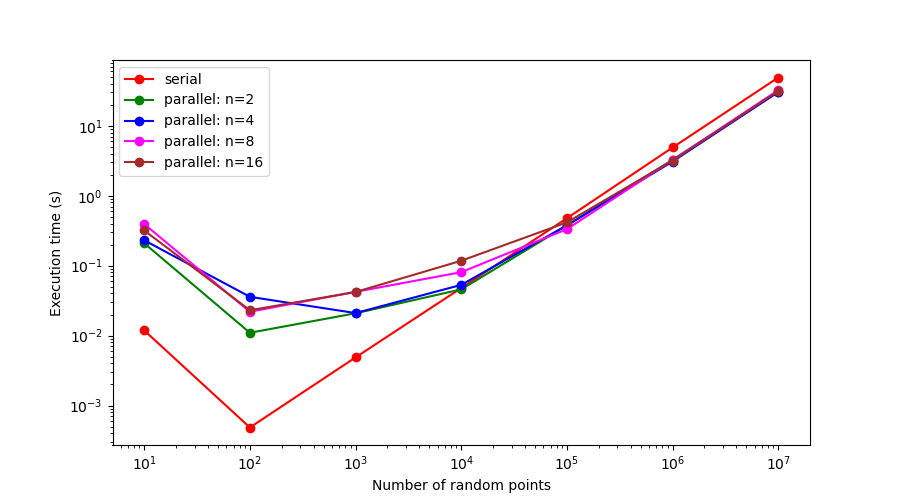

The file beside this chart, header and first rows:
n_run, serial, parallel_2, parallel_4, parallel_8, parallel_16
10.0, 0.01187, 0.2093, 0.2307, 0.393, 0.3186
100.0, 0.0004854, 0.01098, 0.03585, 0.02192, 0.02303
1000, 0.004879, 0.02086, 0.02099, 0.04222, 0.04202
10000, 0.04791, 0.04582, 0.05312, 0.08065, 0.1175
100000, 0.4765, 0.3757, 0.3775, 0.3326, 0.416
1000000, 4.89, 3.27, 3.082, 3.236, 3.182
10000000, 48.99, 30.61, 30.4, 32.31, 31.42
